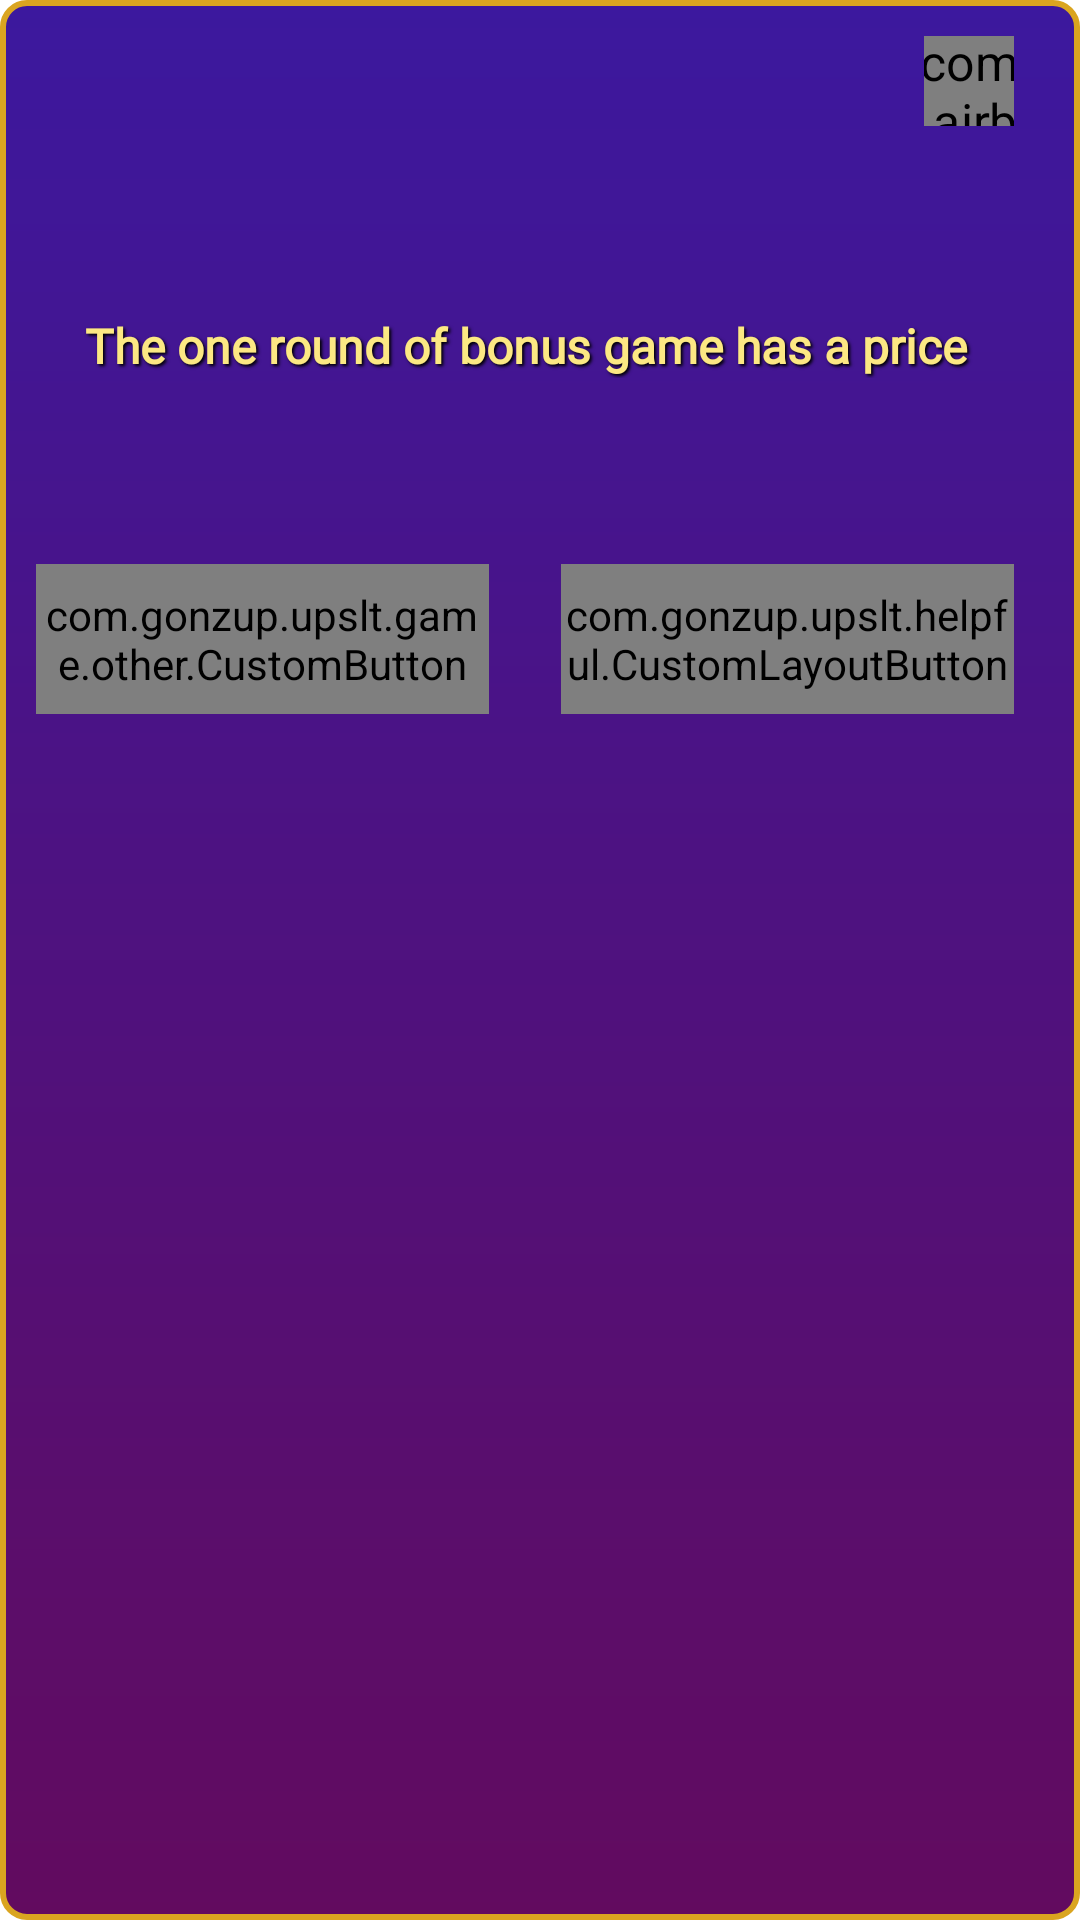

The Android layout XML behind this screen, and the referenced resources:
<!-- AndroidManifest.xml: application theme Theme.GonzaUpSlots -->
<!-- res/layout/dialog_bonus.xml -->
<?xml version="1.0" encoding="utf-8"?>
<FrameLayout xmlns:android="http://schemas.android.com/apk/res/android"
    xmlns:app="http://schemas.android.com/apk/res-auto"
    xmlns:tools="http://schemas.android.com/tools"
    android:layout_width="wrap_content"
    android:layout_height="wrap_content"
    android:background="@drawable/bg_dialogs">

    <androidx.constraintlayout.widget.ConstraintLayout
        android:layout_width="350dp"
        android:layout_height="250dp">

        <LinearLayout
            android:id="@+id/linearLayout2"
            android:layout_width="wrap_content"
            android:layout_height="wrap_content"
            android:layout_margin="12dp"
            android:gravity="center"
            android:orientation="horizontal"
            app:layout_constraintEnd_toEndOf="parent"
            app:layout_constraintTop_toTopOf="parent">

            <TextView
                android:id="@+id/balanceTextView"
                style="@style/BasicText"
                android:layout_width="wrap_content"
                android:layout_height="wrap_content"
                android:textSize="20sp"
                tools:text="5000" />

            <com.airbnb.lottie.LottieAnimationView
                android:id="@+id/coinAnim"
                android:layout_width="30dp"
                android:layout_height="30dp"
                android:scaleX="1.2"
                android:scaleY="1.2"
                app:layout_constraintBottom_toBottomOf="parent"
                app:layout_constraintEnd_toEndOf="parent"
                app:layout_constraintStart_toStartOf="parent"
                app:layout_constraintTop_toTopOf="parent"
                app:lottie_autoPlay="true"
                app:lottie_loop="true"
                app:lottie_rawRes="@raw/coin" />

        </LinearLayout>

        <TextView
            style="@style/BasicText"
            android:layout_width="match_parent"
            android:layout_height="wrap_content"
            android:layout_marginHorizontal="12dp"
            android:text="@string/the_one_round_of_bonus_game_has_a_price"
            android:textSize="16sp"
            app:layout_constraintBottom_toTopOf="@+id/close_button"
            app:layout_constraintEnd_toEndOf="parent"
            app:layout_constraintStart_toStartOf="parent"
            app:layout_constraintTop_toBottomOf="@+id/linearLayout2" />

        <com.gonzup.upslt.game.other.CustomButton
            android:id="@+id/close_button"
            style="@style/BasicText"
            android:layout_width="0dp"
            android:layout_height="50dp"
            android:layout_margin="12dp"
            android:text="Close"
            android:textSize="20sp"
            android:background="@drawable/bg_classic_button"
            app:layout_constraintBottom_toBottomOf="parent"
            app:layout_constraintEnd_toStartOf="@+id/verticalLine"
            app:layout_constraintStart_toStartOf="parent" />

        <com.gonzup.upslt.helpful.CustomLayoutButton
            android:id="@+id/startButton"
            android:layout_width="0dp"
            android:layout_height="50dp"
            android:layout_margin="12dp"
            android:background="@drawable/bg_classic_button"
            android:gravity="center"
            android:orientation="horizontal"
            app:layout_constraintBottom_toBottomOf="parent"
            app:layout_constraintEnd_toEndOf="parent"
            app:layout_constraintStart_toStartOf="@+id/verticalLine">

            <TextView
                android:id="@+id/play_button"
                style="@style/BasicText"
                android:layout_marginStart="10dp"
                android:layout_width="wrap_content"
                android:layout_height="wrap_content"
                android:textSize="14sp"
                android:text="Start 300" />

            <com.airbnb.lottie.LottieAnimationView
                android:id="@+id/coinAnim2"
                android:layout_width="30dp"
                android:layout_height="30dp"
                android:scaleX="1.2"
                android:scaleY="1.2"
                app:layout_constraintBottom_toBottomOf="parent"
                app:layout_constraintEnd_toEndOf="parent"
                app:layout_constraintStart_toStartOf="parent"
                app:layout_constraintTop_toTopOf="parent"
                app:lottie_autoPlay="true"
                app:lottie_loop="true"
                app:lottie_rawRes="@raw/coin" />

        </com.gonzup.upslt.helpful.CustomLayoutButton>

        <androidx.constraintlayout.widget.Guideline
            android:id="@+id/verticalLine"
            android:layout_width="wrap_content"
            android:layout_height="wrap_content"
            android:orientation="vertical"
            app:layout_constraintGuide_percent="0.5" />

    </androidx.constraintlayout.widget.ConstraintLayout>

</FrameLayout>
<!-- resources referenced by this layout -->
<resources>
  <!-- drawable bg_classic_button: png bitmap (drawable, 88455 bytes) -->
  <!-- drawable bg_dialogs (drawable) -->
  <?xml version="1.0" encoding="utf-8"?>
  <shape xmlns:android="http://schemas.android.com/apk/res/android">
  <gradient
      android:startColor="#620B5F"
      android:endColor="#3C189E"
      android:angle="90"
      />
  
      <stroke
          android:width="2dp"
          android:color="#DAA520"
          />
  
      <corners android:radius="8dp"/>
  </shape>
  <string name="the_one_round_of_bonus_game_has_a_price">The one round of bonus game has a price</string>
  <style name="BasicText">
          <item name="android:shadowRadius">2</item>
          <item name="android:shadowColor">@color/black</item>
          <item name="android:shadowDy">2</item>
          <item name="android:shadowDx">2</item>
          <item name="android:fontFamily">@font/lexend_medium</item>
          <item name="android:gravity">center</item>
          <item name="android:textColor">@color/text_color</item>
          <item name="android:textStyle">bold</item>
      </style>
  <style name="Theme.GonzaUpSlots" parent="Theme.MaterialComponents.DayNight.NoActionBar">
          
          <item name="colorPrimary">@color/purple_500</item>
          <item name="colorPrimaryVariant">@color/purple_700</item>
          <item name="colorOnPrimary">@color/white</item>
          
          <item name="colorSecondary">@color/teal_200</item>
          <item name="colorSecondaryVariant">@color/teal_700</item>
          <item name="colorOnSecondary">@color/black</item>
          
          <item name="android:statusBarColor">?attr/colorPrimaryVariant</item>
          
          <item name="android:windowNoTitle">true</item>
          <item name="android:windowFullscreen">true</item>
      </style>
  <color name="black">#FF000000</color>
  <color name="text_color">#FCE883</color>
  <color name="purple_500">#FF6200EE</color>
  <color name="purple_700">#FF3700B3</color>
  <color name="white">#FFFFFF</color>
  <color name="teal_200">#FF03DAC5</color>
  <color name="teal_700">#FF018786</color>
</resources>
